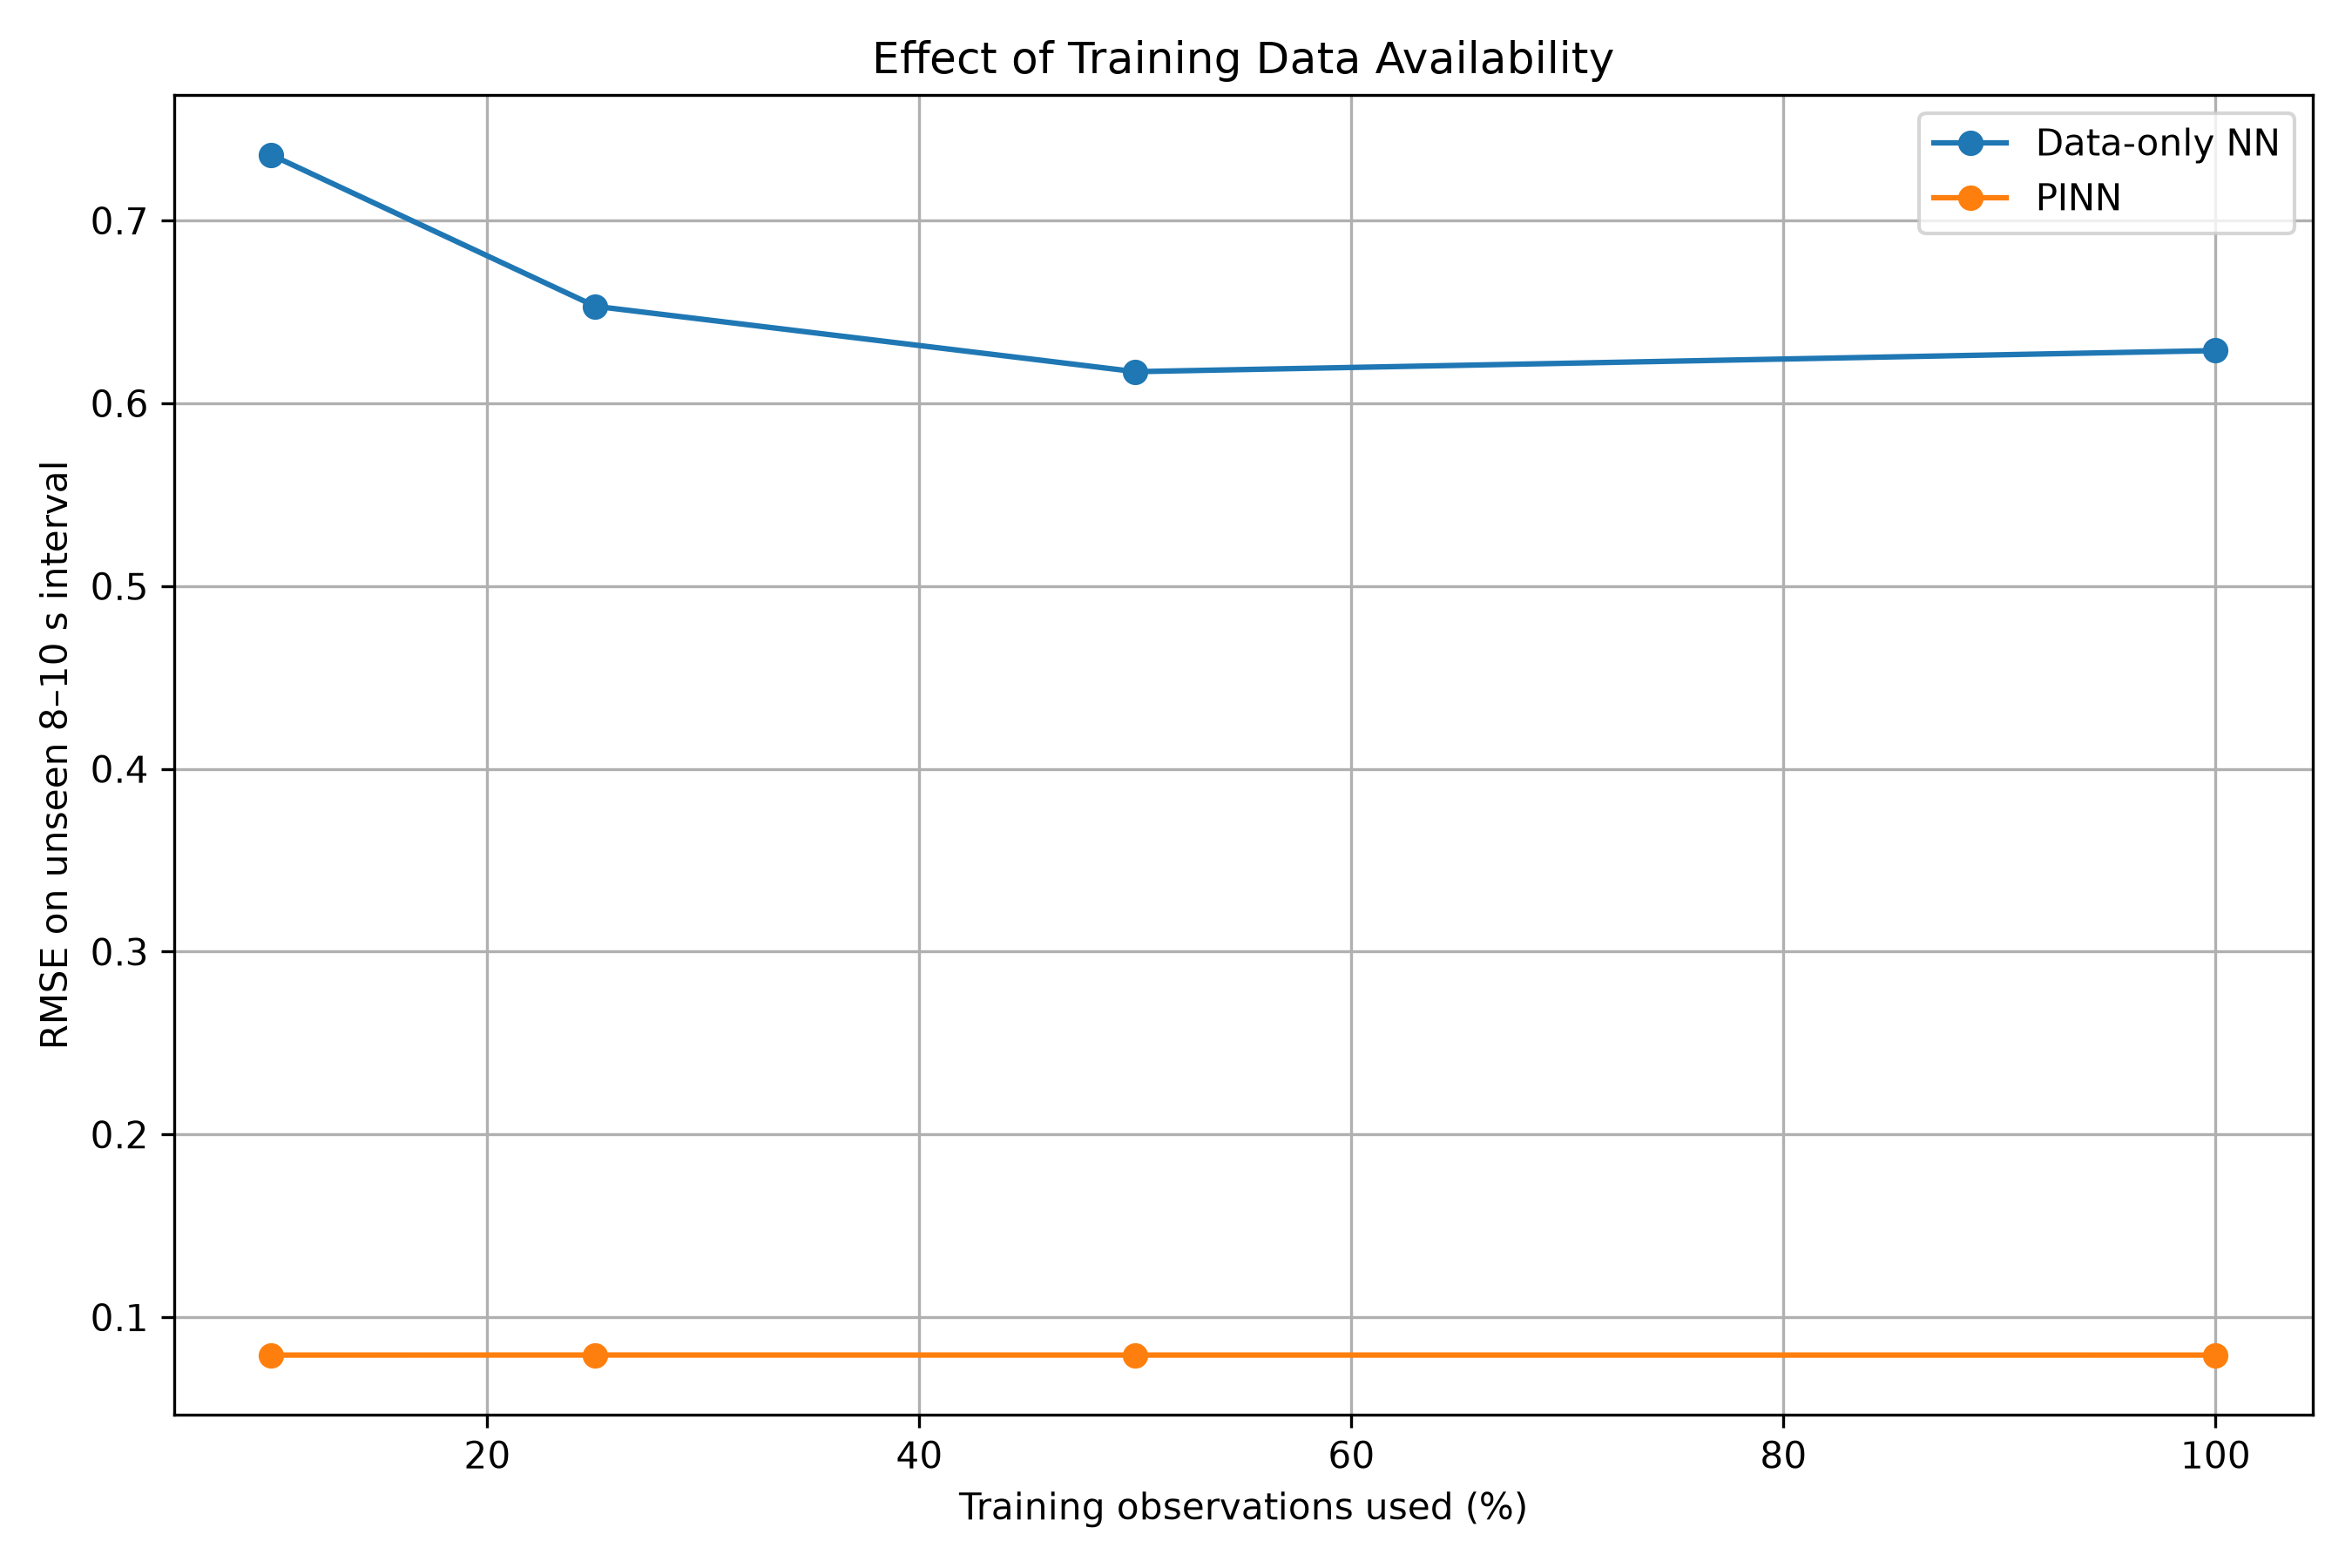

Source data for this figure (header and first rows):
Data_fraction, Observations, Model, MAE, MSE, RMSE
1.0, 800, Data-only NN, 0.5662, 0.3954, 0.6288
1.0, 800, PINN, 0.07205, 0.006282, 0.07926
0.5, 400, Data-only NN, 0.561, 0.3811, 0.6173
0.5, 400, PINN, 0.07206, 0.006284, 0.07927
0.25, 200, Data-only NN, 0.588, 0.4265, 0.6531
0.25, 200, PINN, 0.07206, 0.006288, 0.0793
0.1, 80, Data-only NN, 0.6769, 0.5415, 0.7359
0.1, 80, PINN, 0.07204, 0.006282, 0.07926
